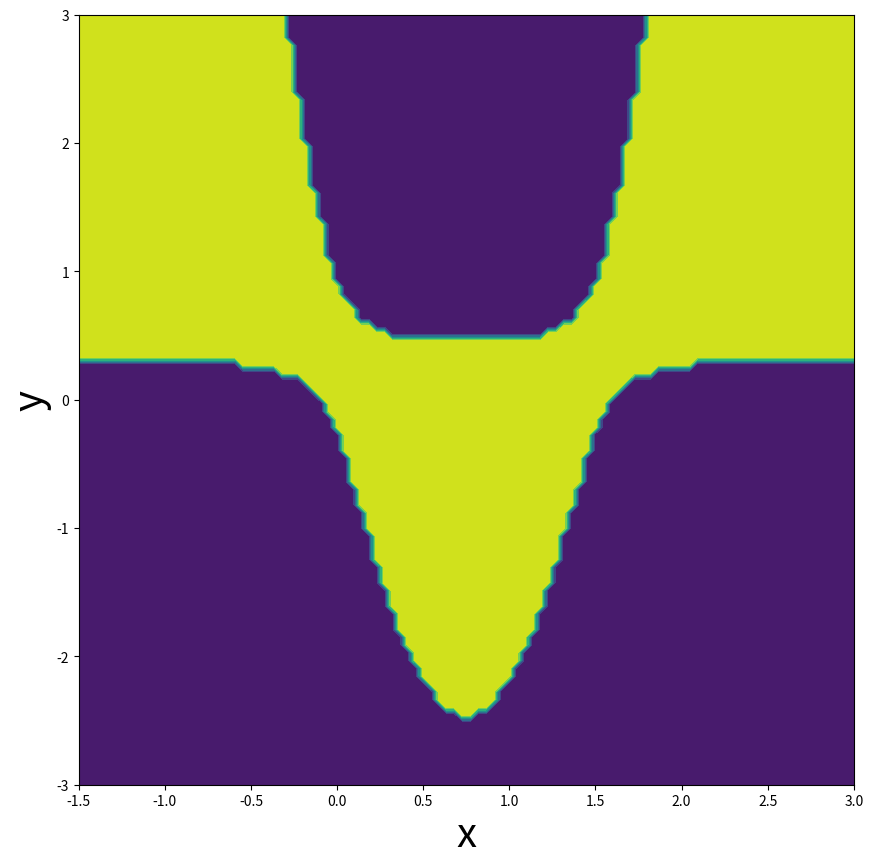

Generate this figure with matplotlib:
import numpy as np
import matplotlib.pyplot as plt
V = lambda x: .5*x[1]**2 + .25*x[0]**2 - .5*x[0]*x[1]**2
def plotH(H,N,Fontsize):
    x = np.meshgrid(np.linspace(-1.5, 3,N) , np.linspace(-3,3,N),indexing= 'ij')

    z = np.zeros((np.shape(x)[1],np.shape(x)[2]))
    for i in range(0,np.shape(x)[1]):
        for j in range(0,np.shape(x)[2]):
            y0 = np.array([x[0][j,i],x[1][j,i]])
            if V(y0) > H:
                z[i,j] = 0
            else:
                z[i,j] = 1
    fig = plt.figure(figsize=(10,10)) 
    plt.contourf(x[0][:],x[1][:],z)
#    plt.colorbar()
    plt.rc('axes', labelsize=Fontsize)
    plt.xlabel("x", fontsize=Fontsize+4)
    plt.ylabel("y", fontsize=Fontsize+4)
    plt.show()


%matplotlib qt

plotH(.3,100,25)

